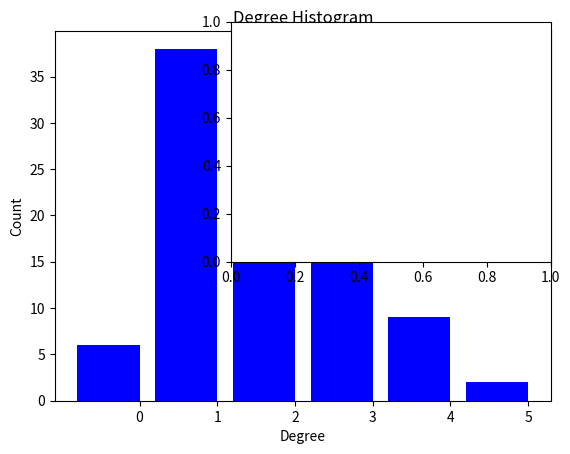

Generate this figure with matplotlib: (Note: this script raises an exception after producing the figure.)
"""
From https://networkx.github.io/documentation/stable/auto_examples/drawing/plot_degree_histogram.html
"""

import collections
import matplotlib.pyplot as plt
import networkx as nx

G = nx.gnp_random_graph(100, 0.02)

degree_sequence = sorted([d for n, d in G.degree()], reverse=True)  # degree sequence
# print "Degree sequence", degree_sequence
degreeCount = collections.Counter(degree_sequence)
deg, cnt = zip(*degreeCount.items())

fig, ax = plt.subplots()
plt.bar(deg, cnt, width=0.80, color='b')

plt.title("Degree Histogram")
plt.ylabel("Count")
plt.xlabel("Degree")
ax.set_xticks([d + 0.4 for d in deg])
ax.set_xticklabels(deg)

# draw graph in inset
plt.axes([0.4, 0.4, 0.5, 0.5])
Gcc = sorted(nx.connected_component_subgraphs(G), key=len, reverse=True)[0]
pos = nx.spring_layout(G)
plt.axis('off')
nx.draw_networkx_nodes(G, pos, node_size=20)
nx.draw_networkx_edges(G, pos, alpha=0.4)

plt.show()
